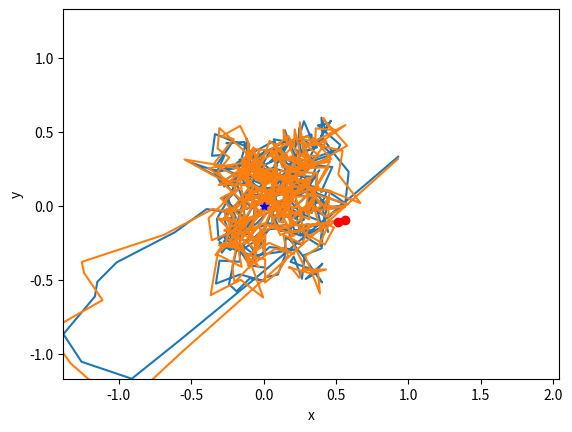

The matplotlib source for this figure: (Note: this script raises an exception after producing the figure.)
import numpy as np

from matplotlib import pyplot as plt
from matplotlib import animation as animation

TimedAnimation = animation.TimedAnimation
import time

def lerp(a,b,c):
    return a*c + b*(1.0-c)

def noise(scale = 1.0):
    return scale * np.random.randn()
#return 0.0

def control(cur, feed, dt):
    # currently, it simply interpolates with velocity
    # noise represents controller error

    #return feed/dt
    #return cur + 0.5 * feed/dt + noise(0.01) # TODO: scale noise?
    return lerp(cur, feed/dt, 0.2) * (1.0 + noise(0.01))

def measure(pos):
    # noise represents measurement error
    return pos * (1.0 + noise(0.1))

def arr(l):
    return np.asarray(l, dtype=np.float32)

def simulate(n):
    dims = 2 # dimensions 

    dt = 1. # time scale

    ts = [dt * _it for _it in range(n)]

    k_p = 0.1
    k_i = 0.4
    k_d = 0.01

    i = arr([0.0 for _ in range(dims)]) # integral accumulator
    d = arr([0.0 for _ in range(dims)]) # derivative term
    o = arr([0.0 for _ in range(dims)]) # objective 

    p_r = arr([10 * np.random.random() for _ in range(dims)]) # real y "position"
    p_m = p_r.copy() # measured y, copy p_r

    e_r = arr([o[_it] - p_r[_it] for _it in range(dims)]) # real error
    e_m = e_r.copy()

    v = arr([0. for _ in range(dims)]) # velocity

    # storing them

    p_rs = arr([p_r.copy() for _ in range(n)])
    p_ms = p_rs.copy()

    e_rs = arr([e_r.copy() for _ in range(n)])
    e_ms = e_rs.copy()

    vs = arr([list(v) for _ in range(n)])

    for t_idx, t in enumerate(ts): # repeat for duration
        for _it in range(dims): # 1-dimensional space
            #e_m = o - p_m
            #e_r = o - p_r
            #i += e_m * dt
            #d = e_m - e_ms[-1]
            #x = k_p * e_m + k_i * i/(t+dt) + k_d * d
            #v = control(v, x, dt)
            #p_r += v * dt + noise(0.1)
            #p_m = measure(p_r)

            e_m[_it] = o[_it] - p_m[_it] # measured error
            e_r[_it] = o[_it] - p_r[_it] # real error

            i[_it] += e_m[_it] * dt # integral term, normalized
            d[_it] = (e_m[_it] - e_ms[t_idx][_it])/dt # derivative term
            x = k_p * e_m[_it] + k_i * (i[_it]/(t+dt)) + k_d * d[_it]

            v[_it] = control(v[_it], x, dt)
            # noise represents environmental noise
            p_r[_it] += v[_it] * dt + noise(0.1) # TODO : scale noise?
            p_m[_it] = measure(p_r[_it])

        #np.concatenate_rs.append(list(e_r))

        #currently editing here
        p_rs[t_idx] = p_r
        p_ms[t_idx] = p_m

        vs[t_idx] = v
    return p_rs, p_ms

    #plt.plot(ts,e_rs[1:,0] / e_rs[0,0],label='e_rs')
    #plt.plot(ts,e_ms[1:,0] / e_rs[0,0],label='e_ms')
    #plt.plot(ts,vs[1:,0] / e_rs[0,0],label='velocity')


class CometAnimation(TimedAnimation):
    def __init__(self):
        fig = plt.figure()
        ax = fig.add_subplot(1,1,1)
        ax.set_xlabel('x')
        ax.set_ylabel('y')

        self.l = 500 
        p_rs,p_ms = simulate(self.l)

        ax.set_xlim(np.min(p_rs[:,0]), np.max(p_rs[:,0]))
        ax.set_ylim(np.min(p_rs[:,1]), np.max(p_rs[:,1]))

        self.p_rs = p_rs
        self.p_ms = p_ms

        self.comet1, = plt.plot([],[],label='real')
        self.comet2, = plt.plot([],[],label='measured')
        self.centers, = plt.plot([],[],'or',label='centers')
        self.origin, = plt.plot([0],[0],"*b")

        animation.TimedAnimation.__init__(self, fig, interval=50, blit=True)

    def _draw_frame(self, framedata):
        i = framedata
        self.comet1.set_data(self.p_rs[1:i, 0], self.p_rs[1:i, 1])
        self.comet2.set_data(self.p_ms[1:i, 0], self.p_ms[1:i, 1])
        self.centers.set_data(
                [self.p_rs[i,0],self.p_ms[i,0]],
                [self.p_rs[i,1],self.p_ms[i,1]],
                )

        self._drawn_artists = [self.comet1, self.comet2, self.centers, self.origin]

    def new_frame_seq(self):
        return iter(range(self.l))

    def _init_draw(self):
        plts = [self.comet1, self.comet2, self.centers]
        for p in plts:
            p.set_data([], [])

def main():
    ani = CometAnimation()
    ani.save('pid.mp4')
    plt.legend()
    plt.show()

if __name__ == "__main__":
    main()
